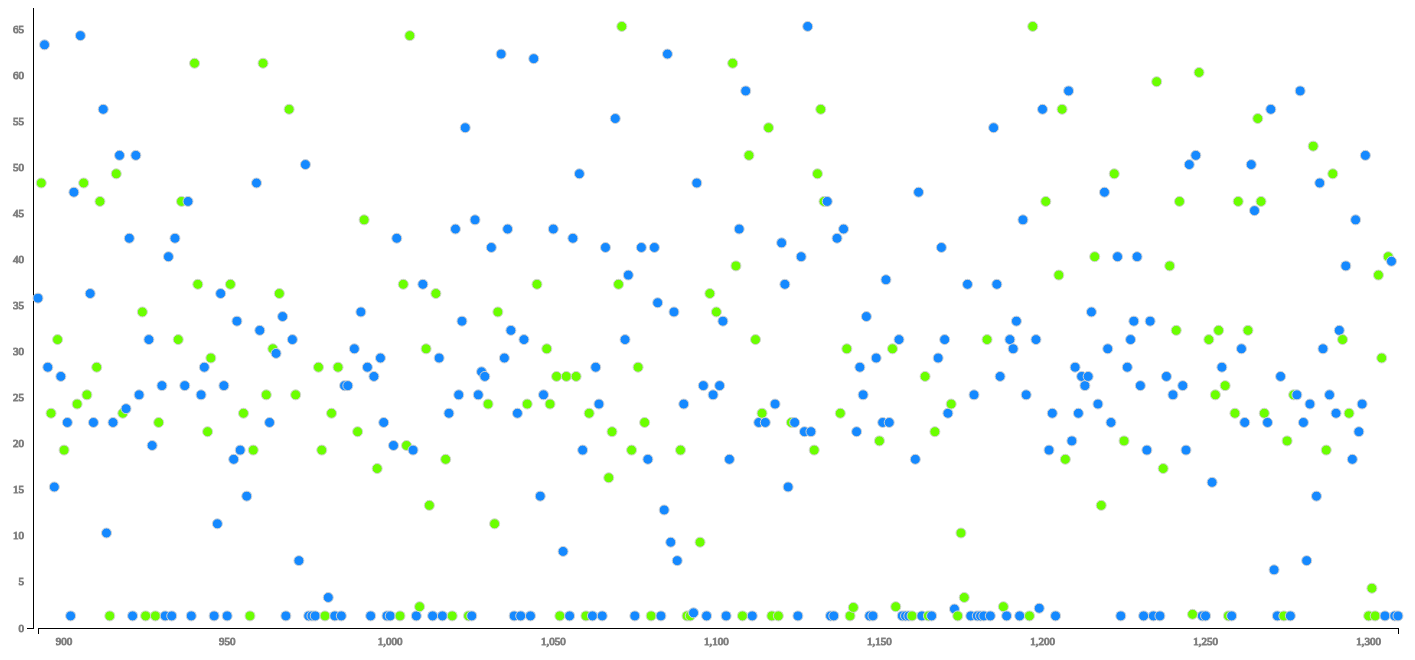
D3 v3 page, settled after 480 driven frames (8 s of simulated time); the page loaded 1 data file(s).


var height = '700'
var width = '1450'
var padding = '50'



var viz = d3.select("#viz-wrapper")
                .append('svg')
                .attr('id', 'viz')
                .attr('height', height)
                .attr('width',width)
                .attr('transform',
                    'translate(' + padding + ',' + padding + ')')
                .style('font-size','11px');

// viz.append("text")
//     .attr("x", (width / 2))
//     .attr("y", 50)
//     .attr("text-anchor", "middle")
//     .style("font-size", "20px")
//     .style("text-decoration", "underline")
//     .text("Value vs Date Graph");


var yScale = d3.scale.linear()
                      .range([height, 0]);
var xScale = d3.scale.linear()
                      .range([30, width-60]);

var xAxis = d3.svg.axis().scale(xScale)
                      .orient('bottom')
                      .ticks(8);
var yAxis = d3.svg.axis().scale(yScale)
                      .orient('left')
                      .ticks(20);





d3.json("datasets/titanic.json", function(error,data){
  console.log(data)



//This is important for scaling the data d3.extent methods are mapping the maximum and minimum
//values of the data
        yDomain = d3.extent(data, function(element){
          return parseInt(element.Age)
        });
        xDomain = d3.extent(data, function(element){
          return parseInt(element.PassengerId)
        });

       yScale.domain(yDomain);//insert the date domain that will map to the visual range
       xScale.domain(xDomain)//maps data domain to the visual range

//Add x-Axis

viz.append('g')
  .attr('class','x-axis')
  .attr('transform','translate(0,'+(height-80)+')')
  .call(xAxis)

viz.append('g')
  .attr('class','y-axis')
  .attr('transform','translate(25,-80)')
  .call(yAxis)

dots = viz.selectAll('g.dots')
        .data(data)
        .enter()
        .append('g')
        .attr('class', 'dots');

dots.attr('transform',function(d){
  //get the x position
  x = xScale(d.PassengerId)
  //get the y position
  y = yScale((d.Age)+10)
  return 'translate(' + x + ',' + y + ')'
  });

  dots.append('circle')
      .attr('r', 5);

  dots.append('text')
      .text(function(d){
        return d.Name})
      .style('font-size','20px')
      .style('font-family','courier')
      .style('display','none');


  dots.on('mouseenter',function(d,i){
    dot = d3.select(this);
    dot.select('text')
        .style('display','block');
    dot.select('circle')
        .attr('r',10)
  })

  dots.on('mouseleave',function(d,i){
    dot = d3.select(this);
    dot.select('text')
        .style('display','none')
    dot.select('circle')
        .attr('r',5)
  })

  dots.classed("male",function(d){if(d.Sex === "male"){return "male"} })
  dots.classed("female",function(d){if(d.Sex === "female"){return "female"} })
  d3.selectAll(".male").style('fill','#1589FF').style('stroke','#d3d3d3');
  d3.selectAll(".female").style('fill','#6BFF00').style('stroke','#d3d3d3');
  d3.selectAll("text").style('fill','grey').style('stroke','grey');

})

d3.select(".domain").style('color','red')



### data: datasets/titanic.json
[
 {
  "PassengerId": 892,
  "Pclass": 3,
  "Name": "Kelly, Mr. James",
  "Sex": "male",
  "Age": 34.5,
  "SibSp": 0,
  "Parch": 0,
  "Ticket": "330911",
  "Fare": 7.829,
  "Cabin": "",
  "Embarked": "Q"
 },
 {
  "PassengerId": 893,
  "Pclass": 3,
  "Name": "Wilkes, Mrs. James (Ellen Needs)",
  "Sex": "female",
  "Age": 47,
  "SibSp": 1,
  "Parch": 0,
  "Ticket": "363272",
  "Fare": 7,
  "Cabin": "",
  "Embarked": "S"
 },
 {
  "PassengerId": 894,
  "Pclass": 2,
  "Name": "Myles, Mr. Thomas Francis",
  "Sex": "male",
  "Age": 62,
  "SibSp": 0,
  "Parch": 0,
  "Ticket": "240276",
  "Fare": 9.688,
  "Cabin": "",
  "Embarked": "Q"
 },
 {
  "PassengerId": 895,
  "Pclass": 3,
  "Name": "Wirz, Mr. Albert",
  "Sex": "male",
  "Age": 27,
  "SibSp": 0,
  "Parch": 0,
  "Ticket": "315154",
  "Fare": 8.662,
  "Cabin": "",
  "Embarked": "S"
 },
 {
  "PassengerId": 896,
  "Pclass": 3,
  "Name": "Hirvonen, Mrs. Alexander (Helga E Lindqv…",
  "Sex": "female",
  "Age": 22,
  "SibSp": 1,
  "Parch": 1,
  "Ticket": "3101298",
  "Fare": 12.29,
  "Cabin": "",
  "Embarked": "S"
 },
 {
  "PassengerId": 897,
  "Pclass": 3,
  "Name": "Svensson, Mr. Johan Cervin",
  "Sex": "male",
  "Age": 14,
  "SibSp": 0,
  "Parch": 0,
  "Ticket": "7538",
  "Fare": 9.225,
  "Cabin": "",
  "Embarked": "S"
 },
 {
  "PassengerId": 898,
  "Pclass": 3,
  "Name": "Connolly, Miss. Kate",
  "Sex": "female",
  "Age": 30,
  "SibSp": 0,
  "Parch": 0,
  "Ticket": "330972",
  "Fare": 7.629,
  "Cabin": "",
  "Embarked": "Q"
 },
 {
  "PassengerId": 899,
  "Pclass": 2,
  "Name": "Caldwell, Mr. Albert Francis",
  "Sex": "male",
  "Age": 26,
  "SibSp": 1,
  "Parch": 1,
  "Ticket": "248738",
  "Fare": 29,
  "Cabin": "",
  "Embarked": "S"
 },
 "... 410 more items"
]